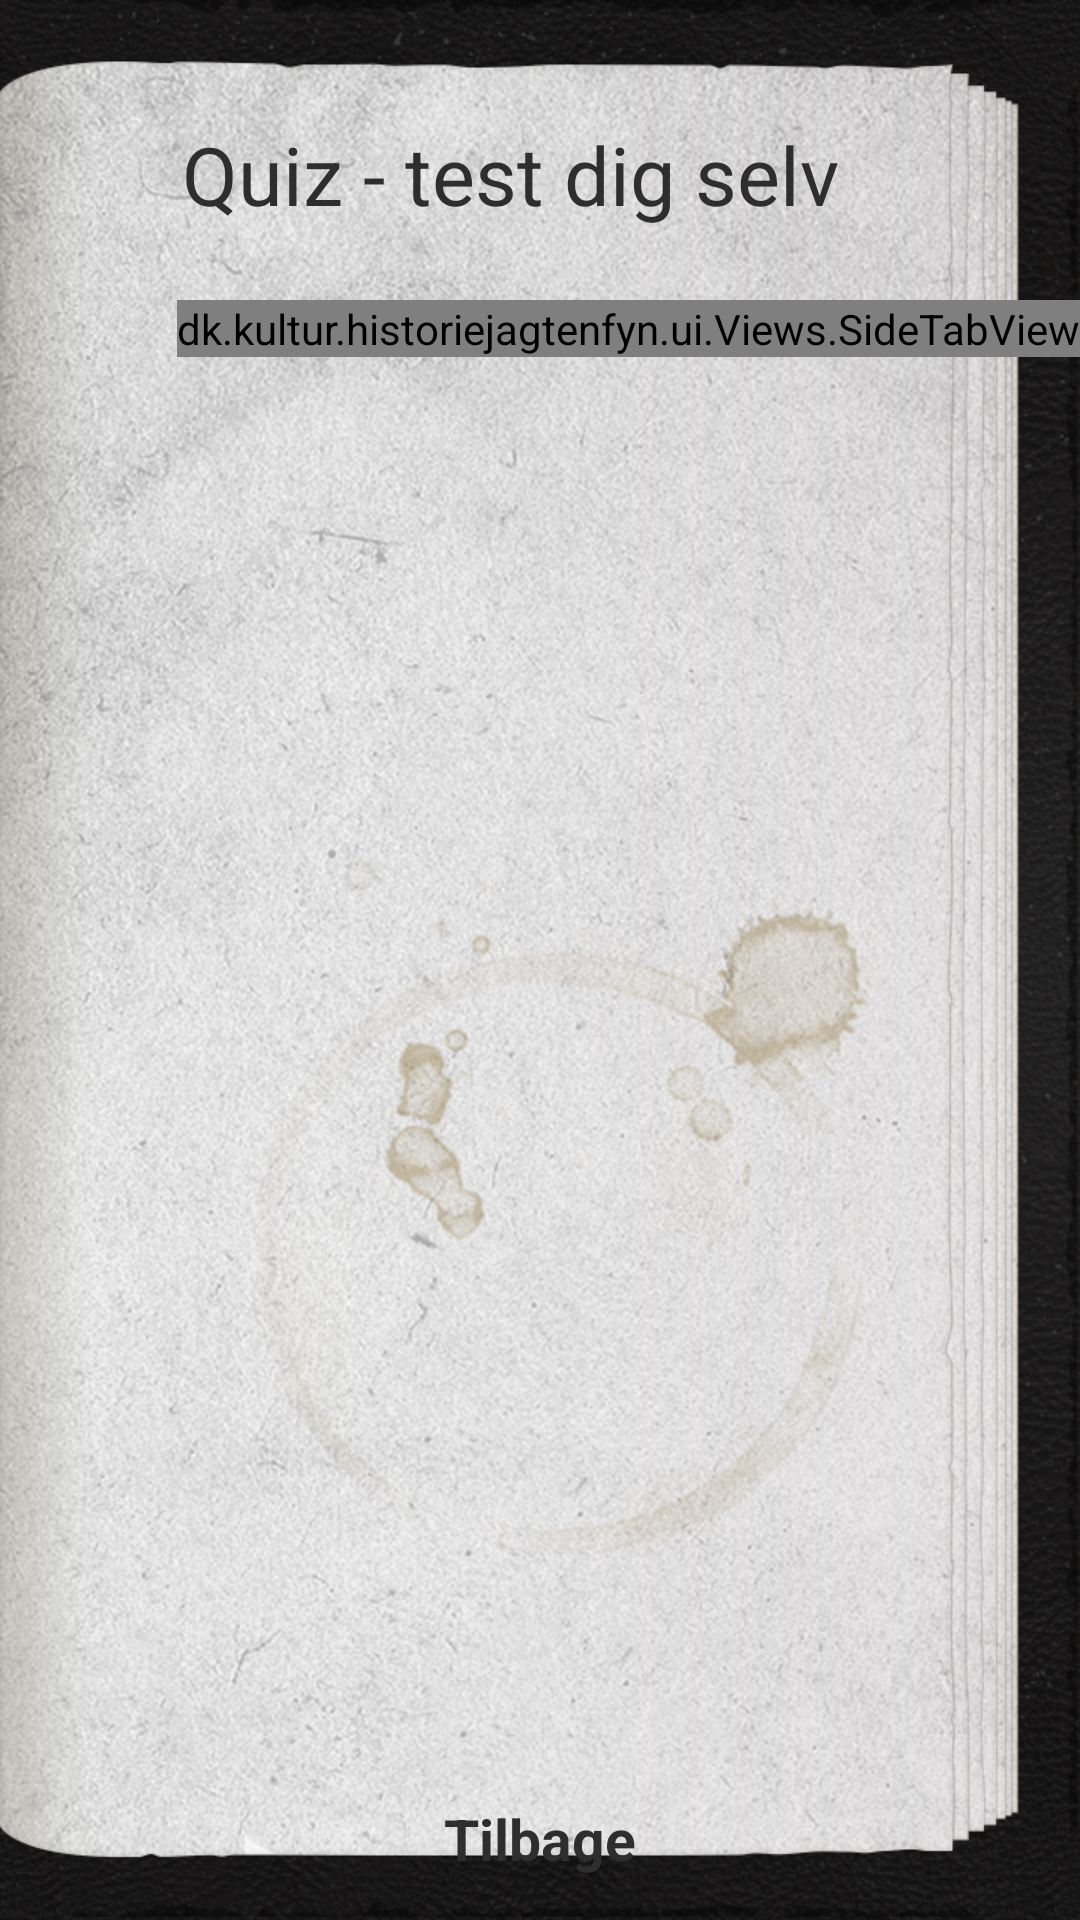

Here is an Android app screen rendered from its layout file. Give the layout XML and the strings, colors and styles it references.
<!-- AndroidManifest.xml: application theme FullscreenTheme -->
<!-- res/layout/fragment_quiz.xml -->
<RelativeLayout xmlns:android="http://schemas.android.com/apk/res/android"
    android:layout_width="match_parent"
    android:layout_height="match_parent"
    android:background="@drawable/background">

    <dk.kultur.historiejagtenfyn.ui.Views.SideTabView
        android:id="@+id/sideTabView"
        android:layout_width="wrap_content"
        android:layout_height="wrap_content"
        android:layout_alignParentRight="true"
        android:layout_alignParentTop="true"
        android:layout_marginTop="100dp"
        android:adjustViewBounds="true" />

    <RelativeLayout
        android:layout_width="match_parent"
        android:layout_height="match_parent"
        android:paddingBottom="0dp"
        android:paddingLeft="@dimen/bg_left_margin"
        android:paddingRight="@dimen/bg_right_margin"
        android:paddingTop="40dp"
        android:background="@drawable/page_texture_opaque">

        <TextView
            android:id="@+id/title"
            android:layout_width="match_parent"
            android:layout_height="wrap_content"
            android:gravity="center"
            style="@style/Text.Title"
            android:text="@string/quiz_header"
            android:layout_marginBottom="10dp" />


        <ListView
            android:id="@+id/quiz_list"
            android:layout_width="match_parent"
            android:layout_height="wrap_content"
            android:layout_below="@+id/title"
            android:layout_above="@+id/btnBack"
            android:keepScreenOn="true"
            android:dividerHeight="1px"
            android:divider="@color/listview_divider_line"
            android:headerDividersEnabled="true"
            android:scrollbarStyle="outsideOverlay"
            android:overScrollMode="never"
            android:paddingRight="10dp" />


        <TextView
            android:id="@+id/btnBack"
            style="@style/Button.Regular"
            android:layout_width="wrap_content"
            android:layout_height="64dp"
            android:layout_alignParentBottom="true"
            android:layout_centerHorizontal="true"
            android:background="@drawable/button_main1"
            android:gravity="center"
            android:keepScreenOn="true"
            android:text="@string/settings_back"
            android:textStyle="bold" />
    </RelativeLayout>

</RelativeLayout>
<!-- resources referenced by this layout -->
<resources>
  <color name="listview_divider_line">#C0C0C0</color>
  <dimen name="bg_left_margin">40dp</dimen>
  <dimen name="bg_right_margin">80dp</dimen>
  <!-- drawable background: png bitmap (drawable-sw360dp, 995646 bytes) -->
  <!-- drawable button_main1: png bitmap (drawable-sw600dp, 28346 bytes) -->
  <string name="quiz_header">Quiz - test dig selv</string>
  <string name="settings_back">Tilbage</string>
  <style name="Button.Regular" parent="@android:style/Widget.TextView">
          <item name="android:textAppearance">@style/TextAppearance.Button</item>
          <item name="android:paddingTop">10dp</item>
      </style>
  <style name="Text.Title" parent="@android:style/Widget.TextView">
          <item name="android:textSize">27dp</item>
          <item name="android:textColor">@color/text_color</item>
      </style>
  <style name="FullscreenTheme" parent="android:Theme.Holo.NoActionBar.Fullscreen">
          <item name="android:windowActionBarOverlay">true</item>
          <item name="android:windowBackground">@null</item>
          <item name="metaButtonBarStyle">?android:attr/buttonBarStyle</item>
          <item name="metaButtonBarButtonStyle">?android:attr/buttonBarButtonStyle</item>
      </style>
  <style name="TextAppearance.Button" parent="@android:style/TextAppearance">
          <item name="android:textColor">@color/text_color</item>
          <item name="android:textSize">19dp</item>
      </style>
  <color name="text_color">#2E2E2E</color>
</resources>
